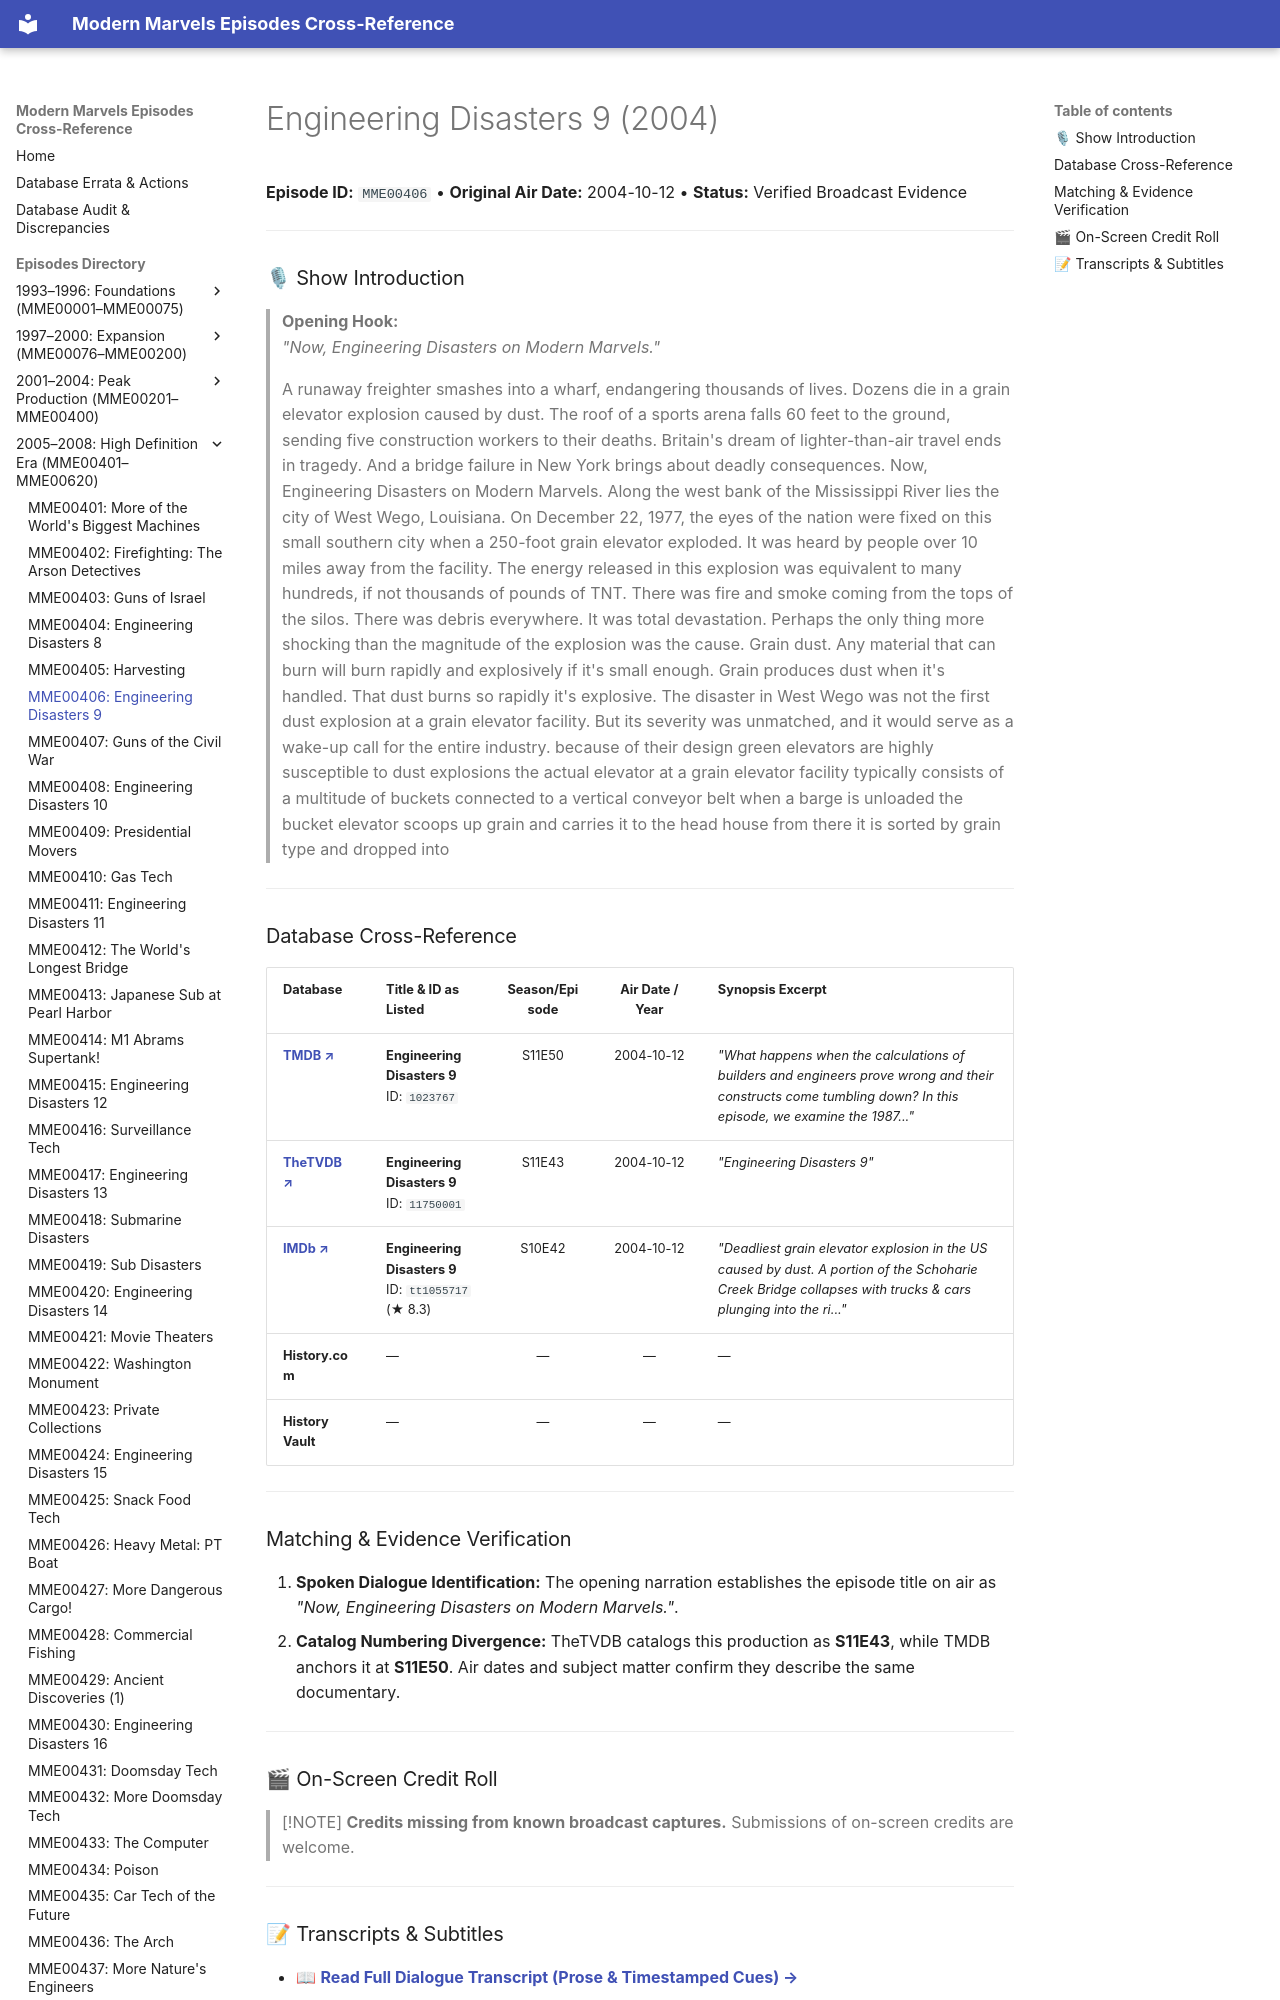

repository: ModernMarvelsFan/ModernMarvels · page: episodes/MME00406/index.html · generator: mkdocs

# Engineering Disasters 9 (2004)

**Episode ID:** `MME00406` • **Original Air Date:** 2004-10-12 • **Status:** Verified Broadcast Evidence

---

### 🎙 Show Introduction

> **Opening Hook:**  
> *"Now, Engineering Disasters on Modern Marvels."*
